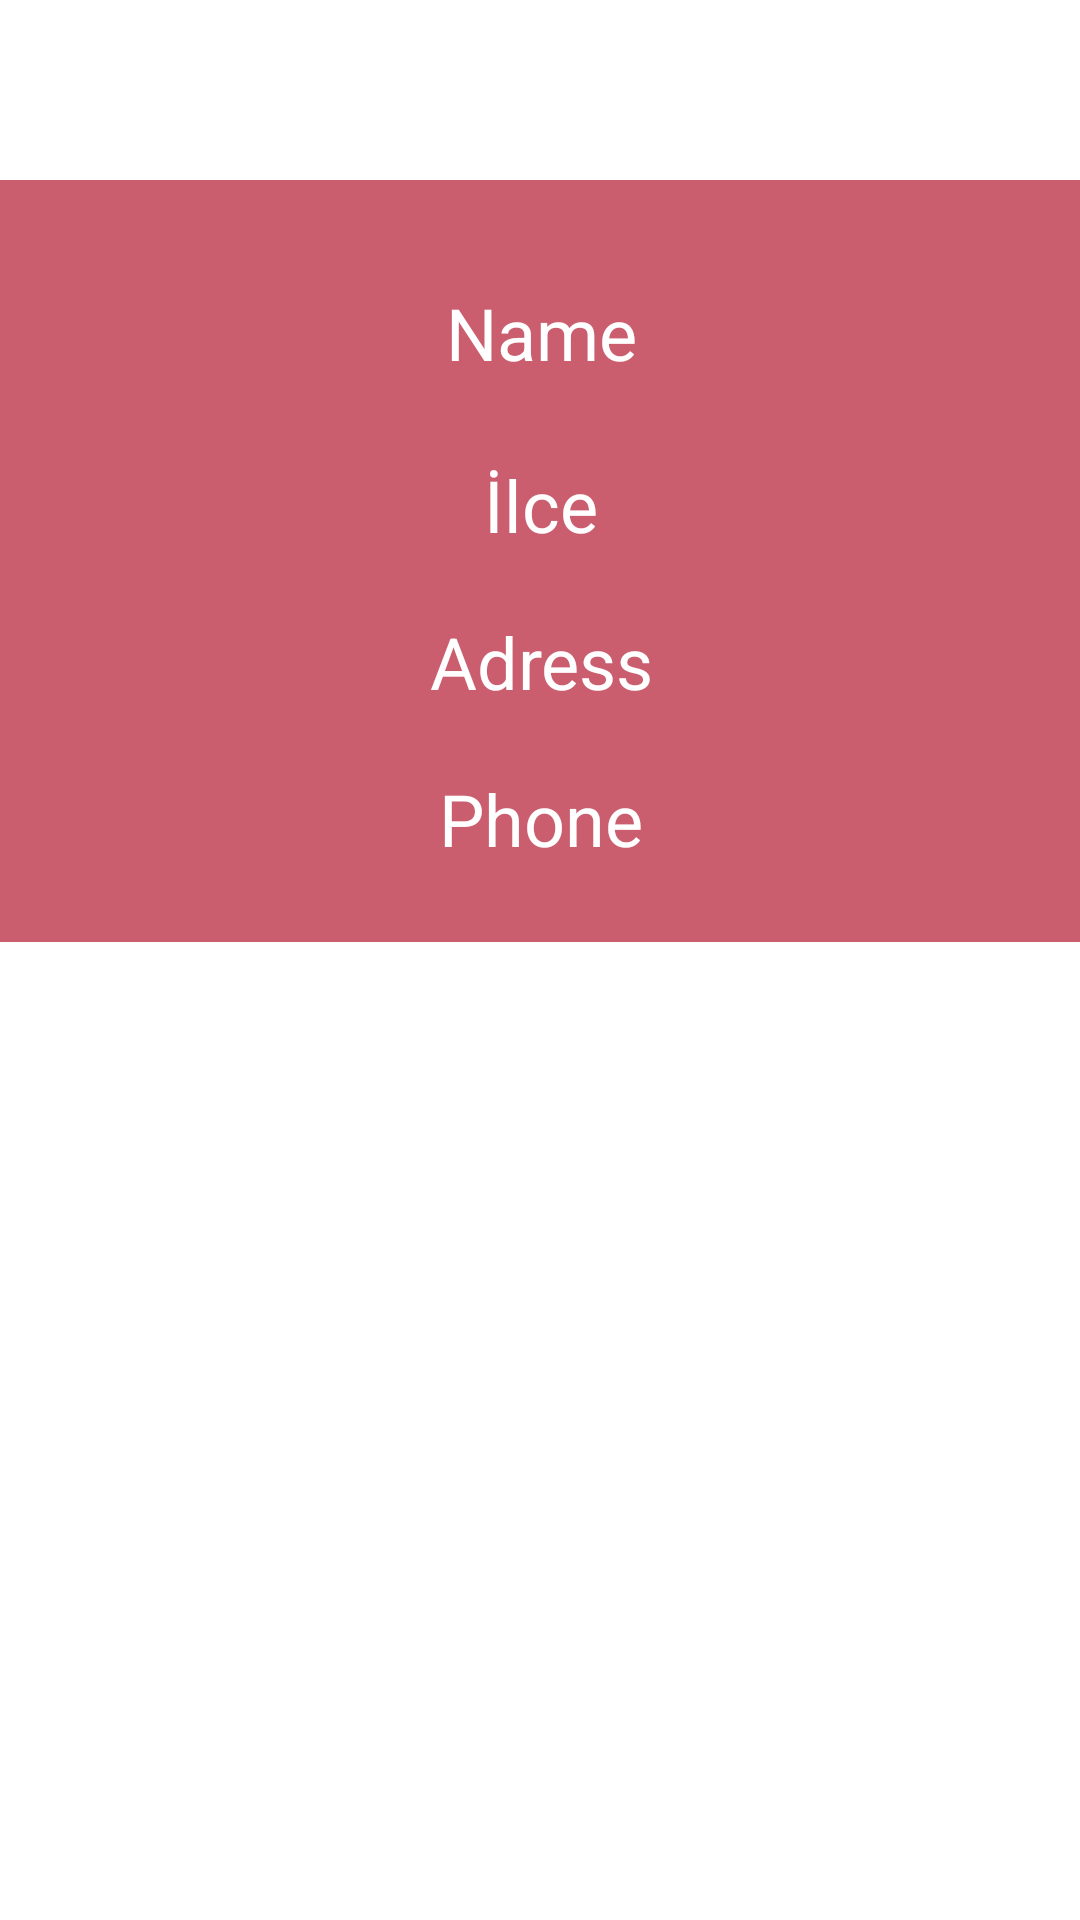

Here is an Android app screen rendered from its layout file. Give the layout XML and the strings, colors and styles it references.
<!-- AndroidManifest.xml: application theme Theme.DutyPharmacyTurkey -->
<!-- res/layout/fragment_details.xml -->
<?xml version="1.0" encoding="utf-8"?>
<androidx.constraintlayout.widget.ConstraintLayout xmlns:android="http://schemas.android.com/apk/res/android"
    xmlns:app="http://schemas.android.com/apk/res-auto"
    xmlns:tools="http://schemas.android.com/tools"
    android:layout_width="match_parent"
    android:layout_height="match_parent"
    android:background="@drawable/dark"
    >

    <ImageView
        android:id="@+id/detailsImage"
        android:layout_width="397dp"
        android:layout_height="wrap_content"
        android:layout_marginTop="8dp"
        android:scaleType="centerInside"
        app:layout_constraintEnd_toEndOf="parent"
        app:layout_constraintStart_toStartOf="parent"
        app:layout_constraintTop_toTopOf="parent"
        tools:src="@drawable/duty" />

    <LinearLayout

        android:id="@+id/linearLayout2"
        android:layout_width="409dp"
        android:layout_height="254dp"

        android:backgroundTint="#CA5E6E"
        android:background="#CA5E6E"
        android:gravity="center"
        android:orientation="vertical"
        android:paddingTop="5dp"

        app:layout_constraintBottom_toBottomOf="parent"
        app:layout_constraintEnd_toEndOf="parent"
        app:layout_constraintStart_toStartOf="parent"
        app:layout_constraintTop_toBottomOf="@+id/detailsImage"
        app:layout_constraintVertical_bias="0.138">


        <TextView
            android:id="@+id/detailsName"
            android:textColor="@color/white"
            android:layout_width="match_parent"
            android:layout_height="wrap_content"
            android:layout_gravity="center"
            android:layout_margin="10dp"
            android:gravity="center"
            android:padding="5dp"
            android:text="Name"
            android:textSize="24sp"
            tools:layout_editor_absoluteX="7dp"
            tools:layout_editor_absoluteY="318dp"></TextView>

        <TextView
            android:id="@+id/detailsİlce"
            android:layout_width="match_parent"
            android:layout_height="wrap_content"
            android:layout_margin="10dp"
            android:gravity="center"
            android:text="İlce"
            android:textColor="@color/white"
            android:textSize="24sp"
            tools:layout_editor_absoluteX="0dp"
            tools:layout_editor_absoluteY="468dp"></TextView>

        <TextView
            android:id="@+id/detailsAdress"
            android:layout_width="match_parent"
            android:layout_height="wrap_content"
            android:layout_margin="10dp"
            android:gravity="center"
            android:text="Adress"
            android:textSize="24sp"
            android:textColor="@color/white"
            tools:layout_editor_absoluteX="7dp"
            tools:layout_editor_absoluteY="419dp"></TextView>

        <TextView
            android:id="@+id/detailsPhone"
            android:layout_width="match_parent"
            android:layout_height="wrap_content"
            android:layout_margin="10dp"
            android:gravity="center"
            android:text="Phone"
            android:textSize="24sp"
            android:textColor="@color/white"
            tools:layout_editor_absoluteX="7dp"
            tools:layout_editor_absoluteY="372dp"></TextView>

    </LinearLayout>


</androidx.constraintlayout.widget.ConstraintLayout>
<!-- resources referenced by this layout -->
<resources>
  <!-- drawable duty: png bitmap (drawable-v24, 68430 bytes) -->
  <style name="Theme.DutyPharmacyTurkey" parent="Theme.MaterialComponents.DayNight.DarkActionBar">
          
          <item name="colorPrimary">@color/purple_500</item>
          <item name="colorPrimaryVariant">@color/purple_700</item>
          <item name="colorOnPrimary">@color/white</item>
          
          <item name="colorSecondary">@color/teal_200</item>
          <item name="colorSecondaryVariant">@color/teal_700</item>
          <item name="colorOnSecondary">@color/black</item>
          
          <item name="android:statusBarColor">?attr/colorPrimaryVariant</item>
          
      </style>
  <!-- not gathered from this repository: default colours our renderer supplied (Android Studio template values) -->
  <color name="purple_500">#FF6200EE</color>
  <color name="purple_700">#FF3700B3</color>
  <color name="teal_200">#FF03DAC5</color>
  <color name="teal_700">#FF018786</color>
  <color name="black">#FF000000</color>
  <color name="white">#FFFFFFFF</color>
</resources>
